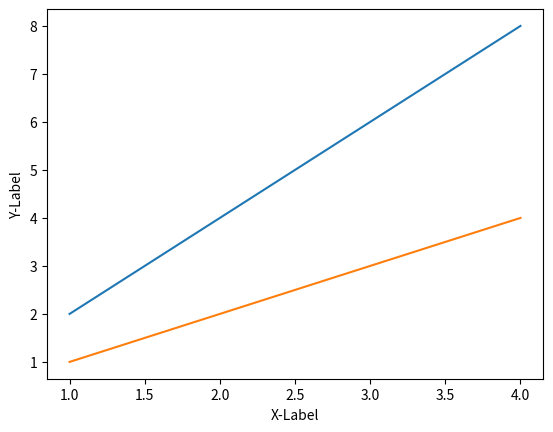

Source code (Python): (Note: this script raises an exception after producing the figure.)
import matplotlib.pyplot as plt

# plot
plt.plot([1,2,3,4], [2,4,6,8])
plt.plot([1,2,3,4], [1,2,3,4])
plt.xlabel('X-Label')
plt.ylabel('Y-Label')
plt.savefig('./graph/plot.png', dpi=300)
plt.show()
plt.close()

# color
plt.plot([1,2,3,4], [2,4,6,8], 'r--')
plt.plot([1,2,3,4], [1,2,3,4], 'm-.')
plt.xlabel('X-Label')
plt.ylabel('Y-Label')
plt.savefig('./graph/color&style.png', dpi=300)
plt.show()
plt.close()

# grid
plt.plot([1,2,3,4], [2,4,6,8])
plt.plot([1,2,3,4], [1,2,3,4])
plt.grid(True)

plt.savefig('./graph/grid.png', dpi=300)
plt.show()
plt.close()

# line
plt.plot([1,2,3,4], [2,4,6,8])
plt.plot([1,2,3,4], [1,2,3,4])
plt.axhline(y=3, color='r', linestyle='--',  linewidth=1)
plt.axvline(x=2, color='b', linestyle='-.',  linewidth=1)

plt.savefig('./graph/lines.png', dpi=300)
plt.show()
plt.close()

# bar graph
x = [0,1,2]
years = ['2020', '2021', '2022']
prices = [500, 450, 700]

plt.bar(x, prices)
plt.xticks(x, years)
plt.savefig('./graph/bar.png', dpi=300)
plt.show()
plt.close()

# barh graph
x = [0,1,2]
years = ['2020', '2021', '2022']
prices = [500, 450, 700]

plt.barh(x, prices, tick_label=years)
plt.savefig('./graph/barh.png', dpi=300)
plt.show()
plt.close()

# scatter
import numpy as np
N = 50
x = np.random.rand(N)
y = np.random.rand(N)
colors = np.random.rand(N)
size = (100 * np.random.rand(N))
plt.scatter(x, y, s=size, c=colors, alpha=0.5)
plt.show()
plt.savefig('./graph/scatter.png', dpi=300)
plt.close()

# histogram
# weight = [68, 81, 64, 56, 78, 74, 61, 77, 66, 68, 59, 71, 80, 59, 67, 81, 69, 73, 69, 74, 70, 65]
height = [170, 165, 174, 176, 173, 167, 185, 184, 183, 174, 191, 164, 153, 153, 175, 175, 178, 156, 146, 185, 175, 177]
plt.hist(height)
# plt.hist(weight, bins=100, density=True, alpha=0.7, histtype='step')
# plt.hist(height, bins=50, density=True, alpha=0.5, histtype='stepfilled')
plt.savefig('./graph/histogram.png', dpi=300)
plt.show()
plt.close()

# pie
ratio = [27, 33, 15, 25]
labels = ['Beer', 'Soju', 'Wine', 'Makuly']
plt.pie(ratio, labels=labels, autopct='%.2f%%')
plt.show()
plt.savefig('./graph/pie.png', dpi=300)
plt.close()

# pie color
ratio = [27, 33, 15, 25]
labels = ['Beer', 'Soju', 'Wine', 'Makuly']
colors = ['#ff9999','#66b3ff','#99ff99','#ffcc99']
plt.pie(ratio, labels=labels, autopct='%.2f%%', colors=colors)
plt.show()
plt.savefig('./graph/pie_color.png', dpi=300)
plt.close()

# pie doughnut
labels = ['Beer', 'Soju', 'Wine', 'Makuly']
sizes = [27, 33, 15, 25]
colors = ['#ff9999','#66b3ff','#99ff99','#ffcc99']
 
fig1, ax1 = plt.subplots()
ax1.pie(sizes, colors = colors, labels=labels, autopct='%1.1f%%')
centre_circle = plt.Circle((0,0),0.70,fc='white')
fig = plt.gcf()
fig.gca().add_artist(centre_circle)
ax1.axis('equal')  
plt.tight_layout()
plt.show()